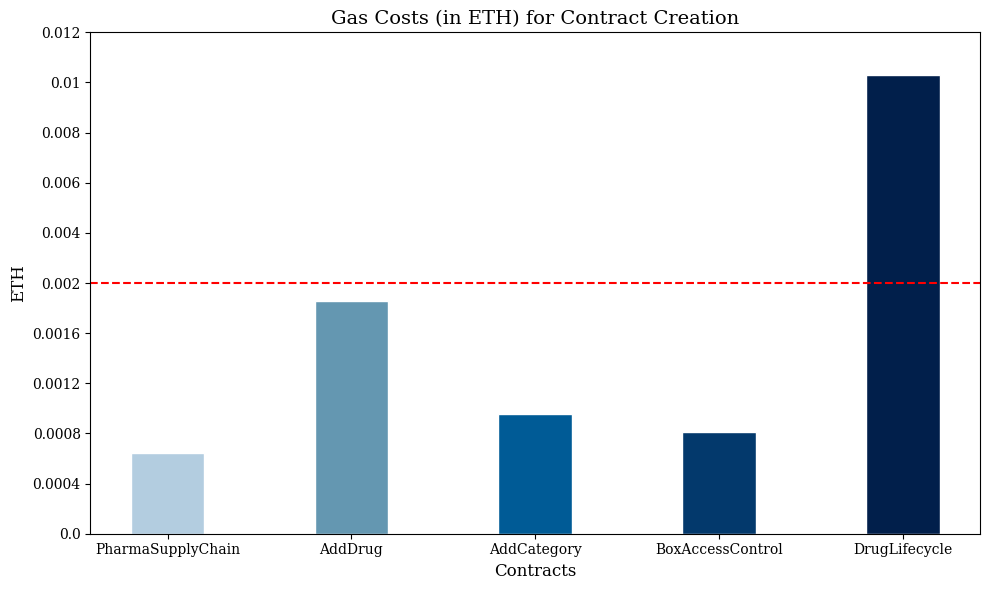

This chart was generated by the following Python code:
import matplotlib.pyplot as plt
import numpy as np

# Data
labels = ['PharmaSupplyChain', 'AddDrug', 'AddCategory', 'BoxAccessControl', 'DrugLifecycle']
eth_values = [0.000644927502063768, 0.0018542500059336, 0.000958922503068552, 0.000810565002593808, 0.010291305032932176]

# Custom ticks and their positions
custom_ticks = [0.000, 0.0004, 0.0008, 0.0012, 0.0016, 0.002, 0.004, 0.006, 0.008, 0.01, 0.012]
# Create a range of equally spaced tick positions to map them
y_tick_positions = np.linspace(0, 1, len(custom_ticks))

# Normalize eth_values relative to the custom ticks
def normalize(value, custom_ticks):
    # Find the range within which the value falls
    for i in range(len(custom_ticks) - 1):
        if custom_ticks[i] <= value <= custom_ticks[i + 1]:
            # Normalize between the corresponding tick positions
            return (y_tick_positions[i] +
                    (y_tick_positions[i + 1] - y_tick_positions[i]) *
                    (value - custom_ticks[i]) / (custom_ticks[i + 1] - custom_ticks[i]))
    return 1  # Return max position for values beyond the last tick

# Normalize the ETH values based on custom tick points
eth_values_normalized = [normalize(v, custom_ticks) for v in eth_values]

# Blue gradient color palette
blue_colors = ['#b3cde0', '#6497b1', '#005b96', '#03396c', '#011f4b']

# White background color
background_color = '#fff'

# Set font family to serif
plt.rc('font', family='serif')

# Create the plot
plt.figure(figsize=(10, 6), facecolor=background_color)
ax = plt.gca()
ax.set_facecolor(background_color)

# Plot bars using the normalized eth_values with reduced width
bar_width = 0.4  # Set a narrower width for the bars
bars = plt.bar(labels, eth_values_normalized, color=blue_colors, edgecolor='white', width=bar_width)

# Add labels and title
plt.title('Gas Costs (in ETH) for Contract Creation', fontsize=14, color='black')
plt.xlabel('Contracts', fontsize=12, color='black')
plt.ylabel('ETH', fontsize=12, color='black')

# Adjust the color of the tick labels
ax.tick_params(axis='x', colors='black')
ax.tick_params(axis='y', colors='black')

# Show actual values on bars with bold white font
for bar, value in zip(bars, eth_values):
    plt.text(bar.get_x() + bar.get_width() / 2, bar.get_height() + 0.0001, f'{value:.6f}',
             ha='center', fontsize=11, color='white', fontweight='bold')

# Set custom y-axis ticks and their positions
ax.set_yticks(y_tick_positions)  # Display custom tick positions
ax.set_yticklabels(custom_ticks)  # Label them with the custom tick values

# Add red horizontal lines at 0.002
line_positions = [0.002]  # Points to add horizontal lines

# Add the lines at each position
for pos in line_positions:
    plt.axhline(y=normalize(pos, custom_ticks), color='red', linestyle='--', linewidth=1.5)

# Show the plot with tight layout
plt.tight_layout()
plt.show()
